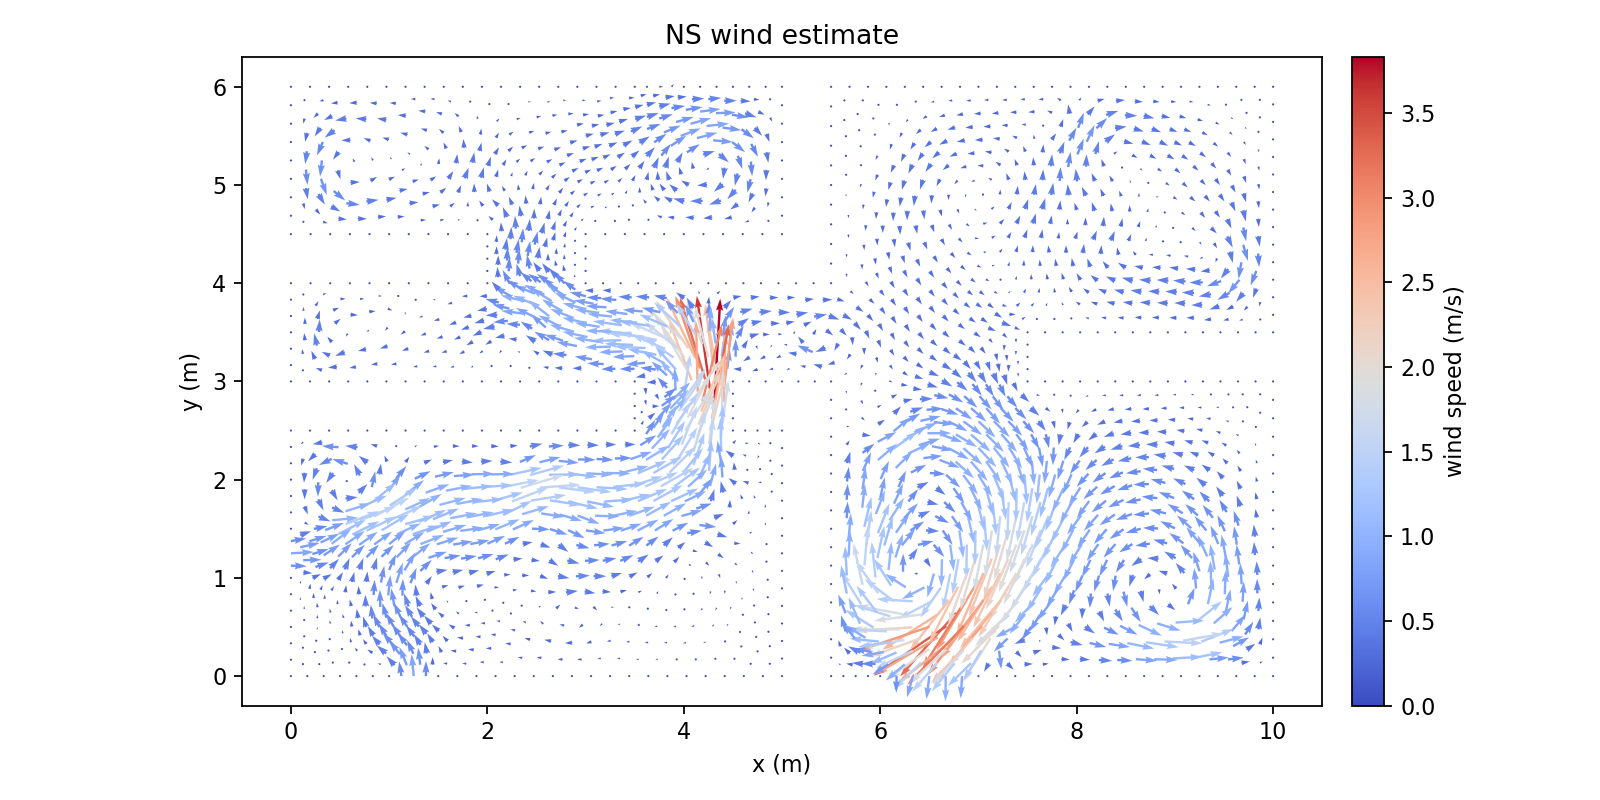

Data behind this chart, as committed beside it:
Points:0, Points:1, Points:2, U:0, U:1, U:2
9.812499999996290967e+00, 0.000000000000000000e+00, 0.000000000000000000e+00, 0.000000000000000000e+00, 0.000000000000000000e+00, 0.000000000000000000e+00
1.000000000000000178e+01, 5.664362628085781756e-17, 0.000000000000000000e+00, 0.000000000000000000e+00, 0.000000000000000000e+00, 0.000000000000000000e+00
9.677732030644911276e+00, 1.347679693504804932e-01, 0.000000000000000000e+00, 3.207537592756867229e-01, 5.135535545323521855e-02, 0.000000000000000000e+00
9.865232030648620309e+00, 1.347679693504804932e-01, 0.000000000000000000e+00, 1.169734333635783635e-01, 5.642688379832276613e-02, 0.000000000000000000e+00
9.624999999992581934e+00, 7.322853433113562488e-18, 0.000000000000000000e+00, 0.000000000000000000e+00, 0.000000000000000000e+00, 0.000000000000000000e+00
9.730464061297237066e+00, 2.695359387009609309e-01, 0.000000000000000000e+00, 3.340590507057288328e-01, 2.240771571947510754e-01, 0.000000000000000000e+00
1.000000000000000000e+01, 1.875000000005254130e-01, 0.000000000000000000e+00, 0.000000000000000000e+00, 0.000000000000000000e+00, 0.000000000000000000e+00
9.865232030648620309e+00, 3.222679693510058785e-01, 0.000000000000000000e+00, 1.000793844764022861e-01, 2.665282176350576848e-01, 0.000000000000000000e+00
1.000000000000000178e+01, 3.750000000010508261e-01, 0.000000000000000000e+00, 0.000000000000000000e+00, 0.000000000000000000e+00, 0.000000000000000000e+00
9.592977028719278820e+00, 3.047326432337796875e-01, 0.000000000000000000e+00, 6.186769065645912891e-01, 3.408237964709805445e-01, 0.000000000000000000e+00
9.540244998066949478e+00, 1.699646738832991943e-01, 0.000000000000000000e+00, 6.048968401613015189e-01, 6.895758337421799278e-02, 0.000000000000000000e+00
9.455489996141315245e+00, 3.399293477665983332e-01, 0.000000000000000000e+00, 9.191289851615678241e-01, 2.411254176485538026e-01, 0.000000000000000000e+00
9.437499999988874677e+00, 0.000000000000000000e+00, 0.000000000000000000e+00, 0.000000000000000000e+00, 0.000000000000000000e+00, 0.000000000000000000e+00
9.352744998063240445e+00, 1.699646738832991943e-01, 0.000000000000000000e+00, 7.387539693705700294e-01, 7.338116422460407018e-02, 0.000000000000000000e+00
9.249999999985165644e+00, 7.752900328033281086e-18, 0.000000000000000000e+00, 0.000000000000000000e+00, 0.000000000000000000e+00, 0.000000000000000000e+00
9.715235779060066079e+00, 4.235446083687894880e-01, 0.000000000000000000e+00, 3.155996311154903311e-01, 4.898250305267202176e-01, 0.000000000000000000e+00
9.850003748411445770e+00, 4.762766390188343246e-01, 0.000000000000000000e+00, 7.517341398927022966e-02, 4.583883019287159355e-01, 0.000000000000000000e+00
9.577748746482104281e+00, 4.587413129016081337e-01, 0.000000000000000000e+00, 5.365194643381819839e-01, 6.284143509365678337e-01, 0.000000000000000000e+00
9.700007496822889763e+00, 5.775532780366178232e-01, 0.000000000000000000e+00, 1.650127104031545167e-01, 7.232424320898267478e-01, 0.000000000000000000e+00
1.000000000000000000e+01, 5.625000000015759616e-01, 0.000000000000000000e+00, 0.000000000000000000e+00, 0.000000000000000000e+00, 0.000000000000000000e+00
9.850003748411445770e+00, 6.637766390193594601e-01, 0.000000000000000000e+00, 4.269331406960715641e-02, 5.179958988962470867e-01, 0.000000000000000000e+00
1.000000000000000178e+01, 7.500000000021012081e-01, 0.000000000000000000e+00, 0.000000000000000000e+00, 0.000000000000000000e+00, 0.000000000000000000e+00
9.269229608476027948e+00, 3.499108093535575614e-01, 0.000000000000000000e+00, 1.241932538082235915e+00, 4.927146017607878514e-01, 0.000000000000000000e+00
9.166484610397953148e+00, 1.799461354702583948e-01, 0.000000000000000000e+00, 1.191078110750545926e+00, 2.334487592109217580e-01, 0.000000000000000000e+00
9.518315450969218716e+00, 6.554201950759886985e-01, 0.000000000000000000e+00, 1.838464423163047312e-01, 8.667140190889507378e-01, 0.000000000000000000e+00
9.396056700628431457e+00, 5.366082299409788980e-01, 0.000000000000000000e+00, 7.243141355159127270e-01, 6.341031387593323299e-01, 0.000000000000000000e+00
9.209796312963142384e+00, 5.465896915279381263e-01, 0.000000000000000000e+00, 1.024072919753083788e+00, 8.187501911086444428e-01, 0.000000000000000000e+00
9.082969220810742428e+00, 3.598922709405169007e-01, 0.000000000000000000e+00, 1.552442800007256762e+00, 2.793353686879141984e-01, 0.000000000000000000e+00
9.336623405115542340e+00, 7.332871121153593519e-01, 0.000000000000000000e+00, 2.140501382871318192e-01, 9.898048975489360801e-01, 0.000000000000000000e+00
9.062499999981458387e+00, 0.000000000000000000e+00, 0.000000000000000000e+00, 0.000000000000000000e+00, 0.000000000000000000e+00, 0.000000000000000000e+00
8.978984610394245891e+00, 1.799461354702584226e-01, 0.000000000000000000e+00, 1.127674965010033947e+00, 6.113392749549705768e-02, 0.000000000000000000e+00
8.874999999977749354e+00, 7.420802714442363974e-18, 0.000000000000000000e+00, 0.000000000000000000e+00, 0.000000000000000000e+00, 0.000000000000000000e+00
9.689897907996856574e+00, 7.561567887854760972e-01, 0.000000000000000000e+00, 4.397022978641404456e-02, 7.841681194257232868e-01, 0.000000000000000000e+00
9.839894159585410804e+00, 8.423801497682177342e-01, 0.000000000000000000e+00, -1.007102172874639774e-02, 5.583160902686374882e-01, 0.000000000000000000e+00
9.508205862143183751e+00, 8.340237058248469726e-01, 0.000000000000000000e+00, 3.549981945930511668e-02, 9.255835539158974168e-01, 0.000000000000000000e+00
9.679788319170823385e+00, 9.347602995343344823e-01, 0.000000000000000000e+00, -5.323972029544200152e-02, 8.084915923209711197e-01, 0.000000000000000000e+00
1.000000000000000000e+01, 9.375000000026261215e-01, 0.000000000000000000e+00, 0.000000000000000000e+00, 0.000000000000000000e+00, 0.000000000000000000e+00
9.839894159585412581e+00, 1.029880149768742648e+00, 0.000000000000000000e+00, -2.745418045740823099e-02, 5.271952016513188344e-01, 0.000000000000000000e+00
1.000000000000000178e+01, 1.125000000003151257e+00, 0.000000000000000000e+00, 0.000000000000000000e+00, 0.000000000000000000e+00, 0.000000000000000000e+00
9.133725455553651784e+00, 7.315751271099966146e-01, 0.000000000000000000e+00, 2.519748849397637214e-01, 6.325044258651306706e-01, 0.000000000000000000e+00
9.006898363401250052e+00, 5.448777065225753891e-01, 0.000000000000000000e+00, 1.097632617324843629e+00, 7.761016683074785372e-02, 0.000000000000000000e+00
8.930827505991759452e+00, 7.298631421046339884e-01, 0.000000000000000000e+00, 2.816720865384293448e-01, -2.241061635789492745e-01, 0.000000000000000000e+00
8.790065006576877948e+00, 1.722380933652284951e-01, 0.000000000000000000e+00, 9.000287214869459040e-01, -3.249901404457225529e-02, 0.000000000000000000e+00
8.894049616993374485e+00, 3.521842288354869455e-01, 0.000000000000000000e+00, 1.459467922544887442e+00, -7.197456734724097527e-02, 0.000000000000000000e+00
8.817978759583882109e+00, 5.371696644175454338e-01, 0.000000000000000000e+00, 9.066169648612442122e-01, -2.845653635578255236e-01, 0.000000000000000000e+00
8.705130013176004766e+00, 3.444761867304569347e-01, 0.000000000000000000e+00, 1.265678890264881895e+00, -1.926248920434855960e-01, 0.000000000000000000e+00
9.371297295428817620e+00, 9.085820870167142793e-01, 0.000000000000000000e+00, -3.776119918730243968e-02, 1.003268750561297162e+00, 0.000000000000000000e+00
9.542879752456455478e+00, 1.009318680726201789e+00, 0.000000000000000000e+00, -1.145567955110655123e-01, 9.030571598598087224e-01, 0.000000000000000000e+00
9.251122552055708326e+00, 1.066773995060777525e+00, 0.000000000000000000e+00, -2.417341417442046836e-01, 7.540439848164879333e-01, 0.000000000000000000e+00
9.216448661742436599e+00, 8.914790201594227081e-01, 0.000000000000000000e+00, -7.515556250046773190e-02, 7.911577487959278177e-01, 0.000000000000000000e+00
9.013550712180542490e+00, 8.897670351540598599e-01, 0.000000000000000000e+00, -1.667258988693156030e-01, 1.934111939444762007e-01, 0.000000000000000000e+00
9.405971185742087570e+00, 1.083877061918068874e+00, 0.000000000000000000e+00, -1.755573453348509005e-01, 9.821663295486360301e-01, 0.000000000000000000e+00
9.096273918369325528e+00, 1.049670928203485731e+00, 0.000000000000000000e+00, -3.341478034626795823e-01, 3.894492613006166337e-01, 0.000000000000000000e+00
8.687499999974214404e+00, 0.000000000000000000e+00, 0.000000000000000000e+00, 0.000000000000000000e+00, 0.000000000000000000e+00, 0.000000000000000000e+00
8.602565006573342998e+00, 1.722380933652284951e-01, 0.000000000000000000e+00, 8.227897506082418877e-01, -6.255983459980676842e-02, 0.000000000000000000e+00
8.499999999970679454e+00, 7.060365842124614763e-18, 0.000000000000000000e+00, 0.000000000000000000e+00, 0.000000000000000000e+00, 0.000000000000000000e+00
9.655216989787055226e+00, 1.136201188209433610e+00, 0.000000000000000000e+00, -1.027275228702857757e-01, 7.676743341804599385e-01, 0.000000000000000000e+00
9.815322830201644422e+00, 1.231321038443841998e+00, 0.000000000000000000e+00, -3.723877211729770959e-02, 5.070117754844895019e-01, 0.000000000000000000e+00
9.518308423072689095e+00, 1.210759569401301139e+00, 0.000000000000000000e+00, -1.633918582146022813e-01, 8.560344122819494306e-01, 0.000000000000000000e+00
9.630645660403287067e+00, 1.337642076884532960e+00, 0.000000000000000000e+00, -1.074977182603073511e-01, 7.130014483382905999e-01, 0.000000000000000000e+00
... 2,373 more rows
